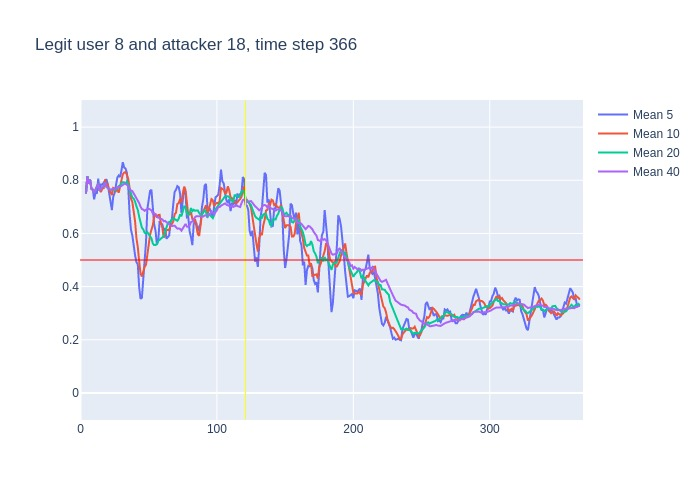

Source data for this figure (header and first rows):
, time, confidence, avg_5_conf, avg_10_conf, avg_20_conf, avg_40_conf, real_user, predicted, user_count
0, 3, 0.75, , , , , 8, 8, 16
1, 4, 0.88, 0.75, 0.75, 0.75, 0.75, 8, 8, 16
2, 5, 0.73, 0.815, 0.815, 0.815, 0.815, 8, 8, 16
3, 6, 0.85, 0.7867, 0.7867, 0.7867, 0.7867, 8, 8, 16
4, 7, 0.63, 0.8025, 0.8025, 0.8025, 0.8025, 8, 8, 16
5, 8, 0.74, 0.768, 0.768, 0.768, 0.768, 8, 8, 16
6, 9, 0.69, 0.766, 0.7633, 0.7633, 0.7633, 8, 8, 16
7, 10, 0.86, 0.728, 0.7529, 0.7529, 0.7529, 8, 8, 16
8, 11, 0.83, 0.754, 0.7662, 0.7662, 0.7662, 8, 8, 16
9, 12, 0.91, 0.75, 0.7733, 0.7733, 0.7733, 8, 8, 16
10, 13, 0.51, 0.806, 0.787, 0.787, 0.787, 8, 8, 16
11, 14, 0.81, 0.76, 0.763, 0.7618, 0.7618, 8, 8, 16
12, 15, 0.86, 0.784, 0.756, 0.7658, 0.7658, 8, 8, 16
13, 16, 0.86, 0.784, 0.769, 0.7731, 0.7731, 8, 8, 16
14, 17, 0.96, 0.79, 0.77, 0.7793, 0.7793, 8, 8, 16
15, 18, 0.53, 0.8, 0.803, 0.7913, 0.7913, 8, 8, 16
16, 19, 0.71, 0.804, 0.782, 0.775, 0.775, 8, 8, 16
17, 20, 0.65, 0.784, 0.784, 0.7712, 0.7712, 8, 8, 16
18, 21, 0.75, 0.742, 0.763, 0.7644, 0.7644, 8, 8, 16
19, 22, 0.8, 0.72, 0.755, 0.7637, 0.7637, 8, 8, 16
20, 23, 0.78, 0.688, 0.744, 0.7655, 0.7655, 8, 8, 16
21, 24, 0.78, 0.738, 0.771, 0.767, 0.7662, 8, 8, 16
22, 25, 0.77, 0.752, 0.768, 0.762, 0.7668, 8, 8, 16
23, 26, 0.92, 0.776, 0.759, 0.764, 0.767, 8, 8, 16
24, 27, 0.84, 0.81, 0.765, 0.7675, 0.7733, 8, 8, 16
25, 28, 0.75, 0.818, 0.753, 0.778, 0.776, 8, 8, 16
26, 29, 0.9, 0.812, 0.775, 0.7785, 0.775, 8, 8, 16
27, 30, 0.93, 0.836, 0.794, 0.789, 0.7796, 8, 8, 16
28, 31, 0.82, 0.868, 0.822, 0.7925, 0.785, 8, 8, 16
29, 32, 0.82, 0.848, 0.829, 0.792, 0.7862, 8, 8, 16
30, 33, 0.67, 0.844, 0.831, 0.7875, 0.7873, 8, 8, 16
31, 34, 0.63, 0.828, 0.82, 0.7955, 0.7835, 8, 8, 16
32, 35, 0.42, 0.774, 0.805, 0.7865, 0.7788, 8, 8, 16
33, 36, 0.53, 0.672, 0.77, 0.7645, 0.7679, 8, 8, 16
34, 37, 0.71, 0.614, 0.731, 0.748, 0.7609, 8, 8, 16
35, 38, 0.43, 0.592, 0.718, 0.7355, 0.7594, 8, 8, 16
36, 39, 0.5, 0.544, 0.686, 0.7305, 0.7503, 8, 8, 16
37, 40, 0.29, 0.518, 0.646, 0.72, 0.7435, 8, 10, 16
38, 41, 0.49, 0.492, 0.582, 0.702, 0.7316, 8, 8, 16
39, 42, 0.28, 0.484, 0.549, 0.689, 0.7254, 8, 8, 16
40, 43, 0.21, 0.398, 0.495, 0.663, 0.7143, 8, 14, 16
41, 44, 0.52, 0.354, 0.449, 0.6345, 0.7007, 8, 8, 16
42, 45, 0.65, 0.358, 0.438, 0.6215, 0.6917, 8, 8, 16
43, 46, 0.66, 0.43, 0.461, 0.6155, 0.6897, 8, 8, 16
44, 47, 0.79, 0.464, 0.474, 0.6025, 0.685, 8, 8, 16
45, 48, 0.84, 0.566, 0.482, 0.6, 0.689, 8, 8, 16
46, 49, 0.75, 0.692, 0.523, 0.6045, 0.6915, 8, 8, 16
47, 50, 0.76, 0.738, 0.548, 0.597, 0.693, 8, 8, 16
48, 51, 0.68, 0.76, 0.595, 0.5885, 0.6905, 8, 8, 16
49, 52, 0.44, 0.764, 0.614, 0.5815, 0.6868, 8, 8, 16
50, 53, 0.54, 0.694, 0.63, 0.5625, 0.675, 8, 8, 16
51, 54, 0.63, 0.634, 0.663, 0.556, 0.6758, 8, 8, 16
52, 55, 0.5, 0.61, 0.674, 0.556, 0.6713, 8, 8, 16
53, 56, 0.76, 0.558, 0.659, 0.56, 0.6623, 8, 8, 16
54, 57, 0.8, 0.574, 0.669, 0.5715, 0.6598, 8, 8, 16
55, 58, 0.5, 0.646, 0.67, 0.576, 0.6557, 8, 8, 16
56, 59, 0.61, 0.638, 0.636, 0.5795, 0.655, 8, 8, 16
57, 60, 0.38, 0.634, 0.622, 0.585, 0.6525, 8, 8, 16
58, 61, 0.81, 0.61, 0.584, 0.5895, 0.6457, 8, 8, 16
59, 62, 0.6, 0.62, 0.597, 0.6055, 0.6472, 8, 8, 16
... 304 more rows
